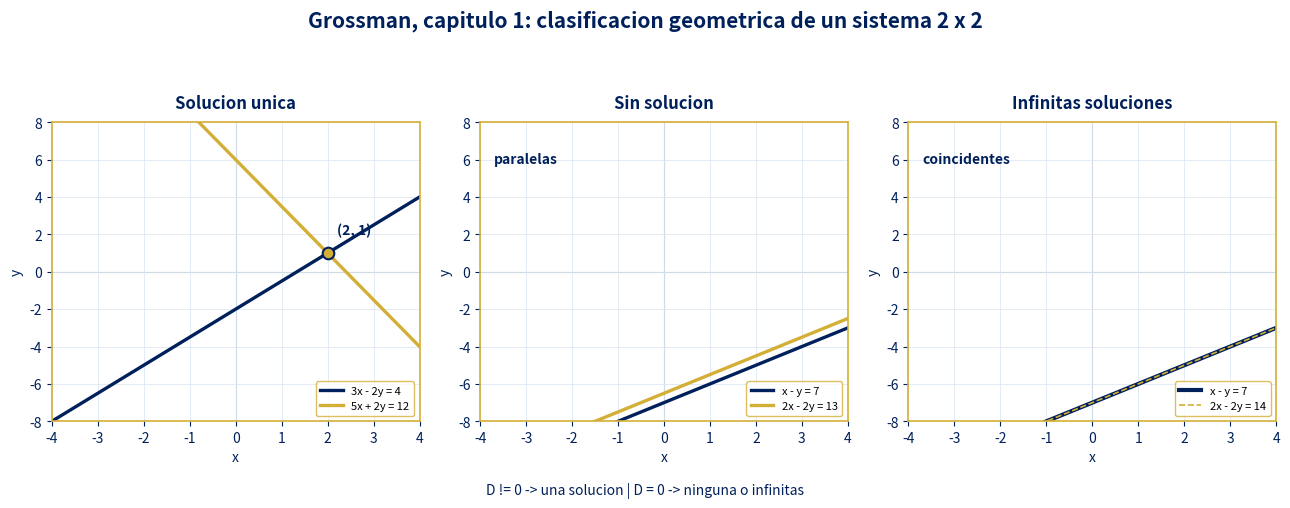

Write the Python code that produced this figure. (Note: this script raises an exception after producing the figure.)
"""Generate a USS visual summary for Grossman's chapter 1."""

from pathlib import Path

import matplotlib

matplotlib.use("Agg")

import matplotlib.pyplot as plt
import numpy as np


USS_BLUE = "#00205B"
USS_GOLD = "#D4AF37"
WHITE = "#FFFFFF"
GRID_BLUE = "#DCE6F2"


def style_axis(ax, title):
    ax.set_facecolor(WHITE)
    ax.set_title(title, color=USS_BLUE, fontweight="bold", pad=10)
    ax.set_xlim(-4, 4)
    ax.set_ylim(-8, 8)
    ax.set_xlabel("x", color=USS_BLUE)
    ax.set_ylabel("y", color=USS_BLUE)
    ax.axhline(0, color="#AAB8C8", linewidth=0.8, zorder=0)
    ax.axvline(0, color="#AAB8C8", linewidth=0.8, zorder=0)
    ax.grid(True, color=GRID_BLUE, linewidth=0.7, alpha=0.8)
    ax.tick_params(colors=USS_BLUE)
    for spine in ax.spines.values():
        spine.set_color(USS_GOLD)
        spine.set_linewidth(1.2)


def main():
    x = np.linspace(-4, 4, 500)
    fig, axes = plt.subplots(1, 3, figsize=(13, 4.8), facecolor=WHITE)

    # D != 0: the two lines intersect once at (2, 1).
    unique_ax = axes[0]
    style_axis(unique_ax, "Solucion unica")
    unique_ax.plot(x, 1.5 * x - 2, color=USS_BLUE, linewidth=2.4, label="3x - 2y = 4")
    unique_ax.plot(x, -2.5 * x + 6, color=USS_GOLD, linewidth=2.4, label="5x + 2y = 12")
    unique_ax.scatter([2], [1], s=70, color=USS_GOLD, edgecolor=USS_BLUE, linewidth=1.5, zorder=4)
    unique_ax.annotate("(2, 1)", (2, 1), xytext=(2.2, 2.0), color=USS_BLUE, fontweight="bold")
    unique_ax.legend(fontsize=8, loc="lower right", frameon=True, facecolor=WHITE, edgecolor=USS_GOLD)

    # D = 0 with incompatible constants: parallel distinct lines.
    inconsistent_ax = axes[1]
    style_axis(inconsistent_ax, "Sin solucion")
    inconsistent_ax.plot(x, x - 7, color=USS_BLUE, linewidth=2.4, label="x - y = 7")
    inconsistent_ax.plot(x, x - 6.5, color=USS_GOLD, linewidth=2.4, label="2x - 2y = 13")
    inconsistent_ax.text(-3.7, 5.8, "paralelas", color=USS_BLUE, fontweight="bold")
    inconsistent_ax.legend(fontsize=8, loc="lower right", frameon=True, facecolor=WHITE, edgecolor=USS_GOLD)

    # D = 0 with compatible constants: coincident lines.
    infinite_ax = axes[2]
    style_axis(infinite_ax, "Infinitas soluciones")
    infinite_ax.plot(x, x - 7, color=USS_BLUE, linewidth=3.0, label="x - y = 7")
    infinite_ax.plot(x, x - 7, color=USS_GOLD, linewidth=1.2, linestyle="--", label="2x - 2y = 14")
    infinite_ax.text(-3.7, 5.8, "coincidentes", color=USS_BLUE, fontweight="bold")
    infinite_ax.legend(fontsize=8, loc="lower right", frameon=True, facecolor=WHITE, edgecolor=USS_GOLD)

    fig.suptitle(
        "Grossman, capitulo 1: clasificacion geometrica de un sistema 2 x 2",
        color=USS_BLUE,
        fontsize=15,
        fontweight="bold",
        y=1.02,
    )
    fig.text(
        0.5,
        0.01,
        "D != 0 -> una solucion | D = 0 -> ninguna o infinitas",
        ha="center",
        color=USS_BLUE,
        fontsize=10,
    )
    fig.tight_layout(rect=(0, 0.04, 1, 0.95))

    output = Path(__file__).with_name("grossman_capitulo_1_figura.png")
    fig.savefig(output, dpi=180, bbox_inches="tight", facecolor=WHITE)
    plt.close(fig)
    print(output)


if __name__ == "__main__":
    main()
